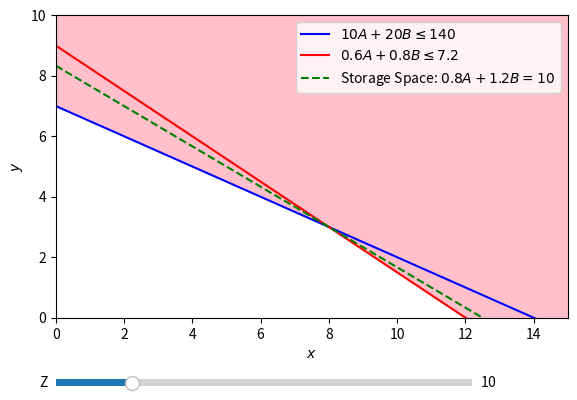

Reproduce this figure in Python.
import numpy as np
import matplotlib.pyplot as plt
from matplotlib.widgets import Slider

# Constants for the objective function
c1, c2 = 0.8, 1.2  # Coefficients for x and y in the objective function

# Define the constraints
def constraint1(x):
    return (140 - 10*x) / 20

def constraint2(x):
    return (7.2-0.6*x) / 0.8

# Initial Z value
initial_Z = 10

# Create the plot
fig, ax = plt.subplots()
plt.subplots_adjust(left=0.1, bottom=0.25)

x = np.linspace(0, 20, 400)
y1 = constraint1(x)
y2 = constraint2(x)

# Plot constraints with labels for the legend
ax.plot(x, y1, label=r'$10A + 20B \leq 140$', color='blue')
ax.fill_between(x,15 , y1, alpha=1, color='pink')

ax.plot(x, y2, label=r'$0.6A + 0.8B \leq 7.2$', color='red')
ax.fill_between(x, 15, y2, alpha=1, color='pink')

ax.set_xlim((0, 15))
ax.set_ylim((0, 10))
ax.set_xlabel('$x$')
ax.set_ylabel('$y$')

# Level curve for the objective function
y4 = (initial_Z - c1 * x) / c2
line, = ax.plot(x, y4, '--', color='green', label=f'Storage Space: $0.8A+1.2B={initial_Z}$')

# Initially create the legend with all labels
ax.legend()

# Add slider for adjusting Z value
axZ = plt.axes([0.1, 0.1, 0.65, 0.03])
sZ = Slider(axZ, 'Z', 1, 50, valinit=initial_Z)

# Update function for the slider
def update(val):
    Z = sZ.val
    line.set_ydata((Z - c1 * x) / c2)
    # Update the label for the level curve in the legend
    line.set_label(f'Storage Space: $0.8A+1.2B={Z}$')
    # Rebuild the legend to include the updated label
    ax.legend()
    fig.canvas.draw_idle()

sZ.on_changed(update)

plt.show()
